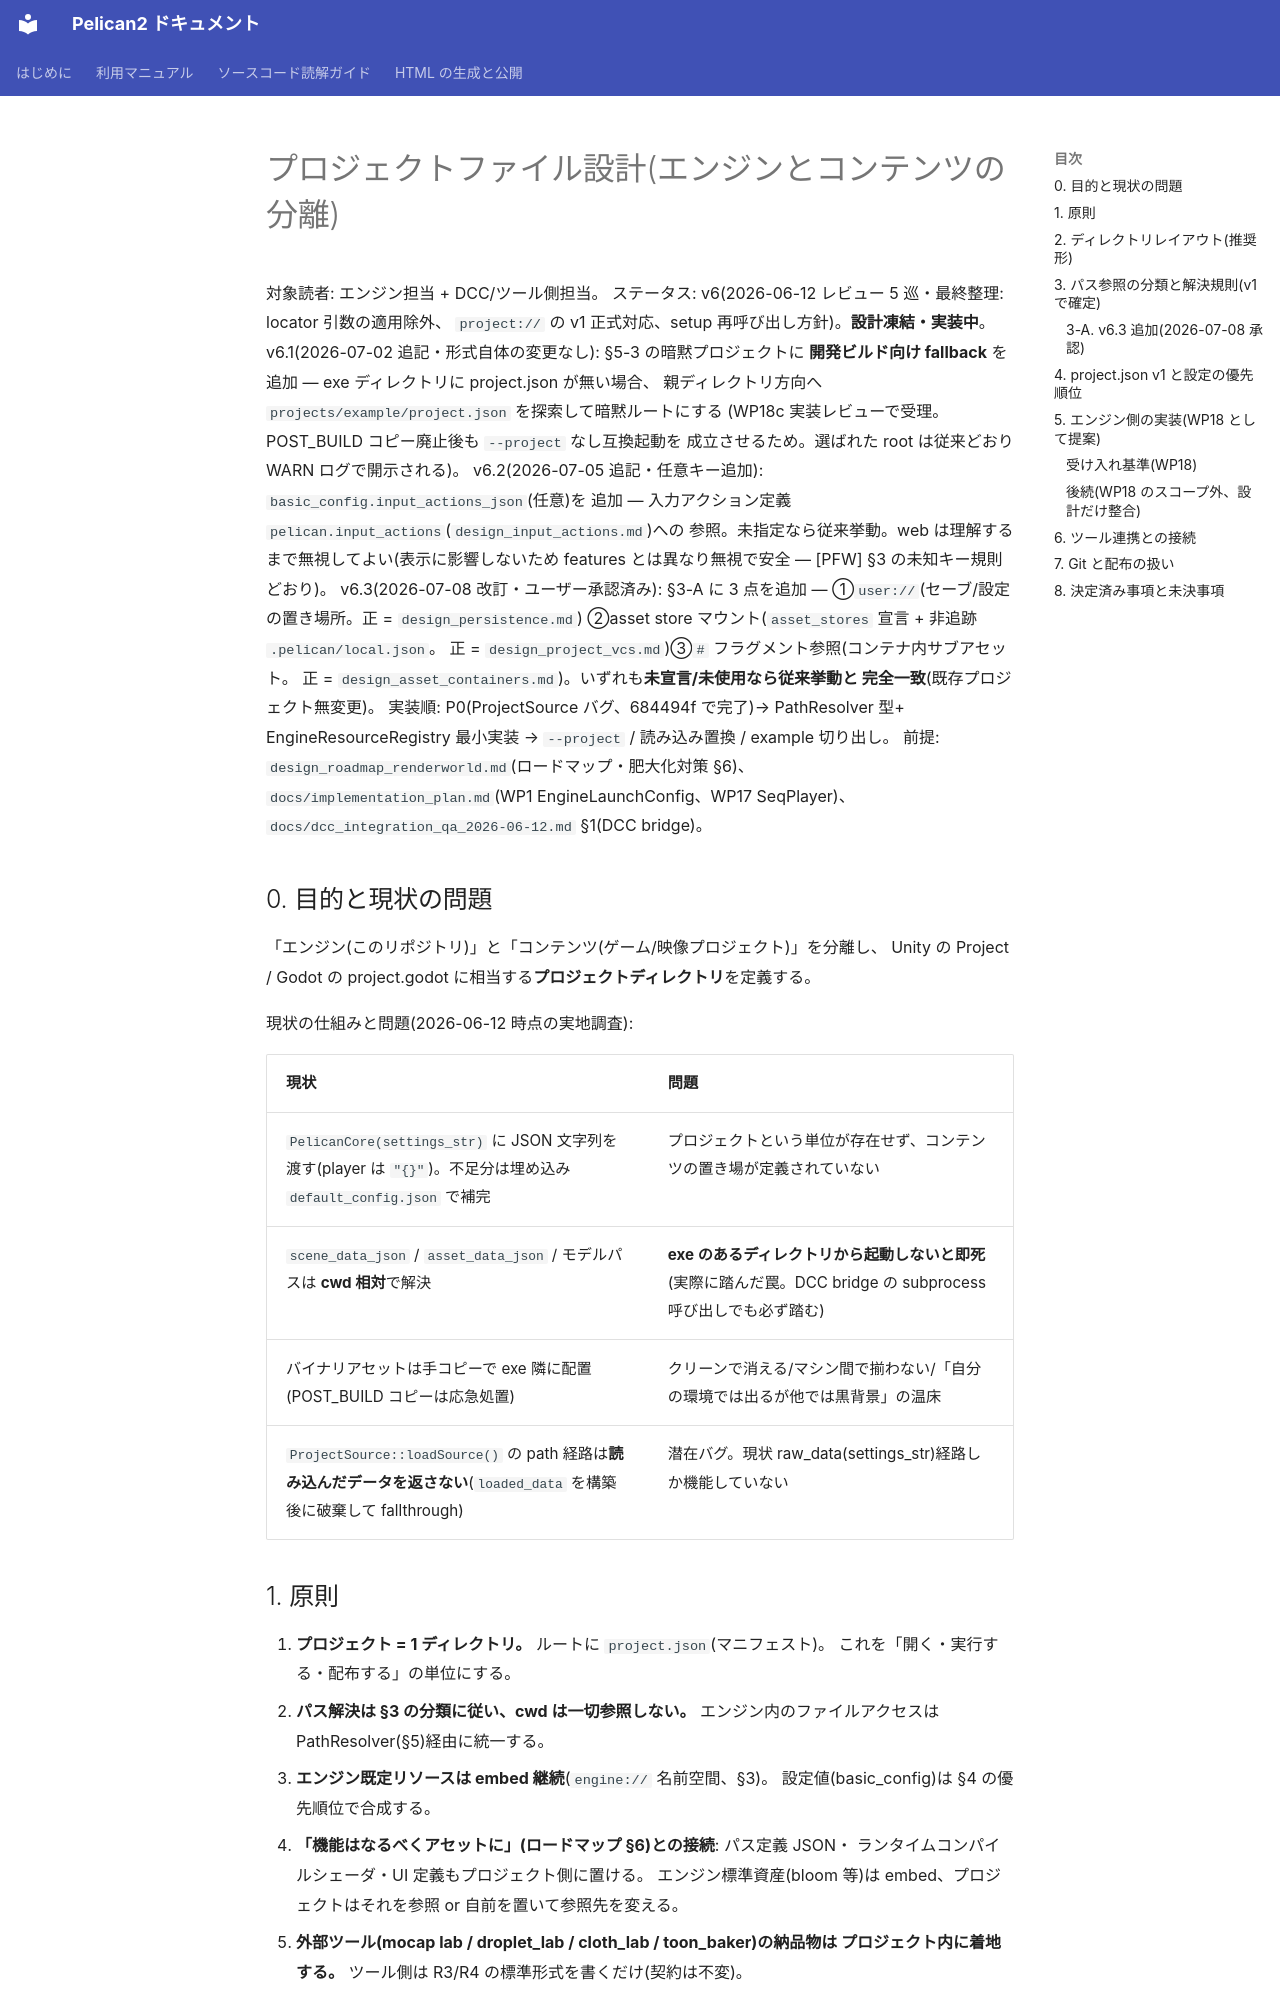

repository: pelican-games/peligraph · page: design_project_format.html · generator: mkdocs

# プロジェクトファイル設計(エンジンとコンテンツの分離)

対象読者: エンジン担当 + DCC/ツール側担当。
ステータス: v6(2026-06-12 レビュー 5 巡・最終整理: locator 引数の適用除外、
`project://` の v1 正式対応、setup 再呼び出し方針)。**設計凍結・実装中**。
v6.1(2026-07-02 追記・形式自体の変更なし): §5-3 の暗黙プロジェクトに
**開発ビルド向け fallback** を追加 — exe ディレクトリに project.json が無い場合、
親ディレクトリ方向へ `projects/example/project.json` を探索して暗黙ルートにする
(WP18c 実装レビューで受理。POST_BUILD コピー廃止後も `--project` なし互換起動を
成立させるため。選ばれた root は従来どおり WARN ログで開示される)。
v6.2(2026-07-05 追記・任意キー追加): `basic_config.input_actions_json`(任意)を
追加 — 入力アクション定義 `pelican.input_actions`(`design_input_actions.md`)への
参照。未指定なら従来挙動。web は理解するまで無視してよい(表示に影響しないため
features とは異なり無視で安全 — [PFW] §3 の未知キー規則どおり)。
v6.3(2026-07-08 改訂・ユーザー承認済み): §3-A に 3 点を追加 —
①`user://`(セーブ/設定の置き場所。正 = `design_persistence.md`)
②asset store マウント(`asset_stores` 宣言 + 非追跡 `.pelican/local.json`。
正 = `design_project_vcs.md`)③`#` フラグメント参照(コンテナ内サブアセット。
正 = `design_asset_containers.md`)。いずれも**未宣言/未使用なら従来挙動と
完全一致**(既存プロジェクト無変更)。
実装順: P0(ProjectSource バグ、684494f で完了)→ PathResolver 型+
EngineResourceRegistry 最小実装 → `--project` / 読み込み置換 / example 切り出し。
前提: `design_roadmap_renderworld.md`(ロードマップ・肥大化対策 §6)、
`docs/implementation_plan.md`(WP1 EngineLaunchConfig、WP17 SeqPlayer)、
`docs/dcc_integration_qa_2026-06-12.md` §1(DCC bridge)。

## 0. 目的と現状の問題

「エンジン(このリポジトリ)」と「コンテンツ(ゲーム/映像プロジェクト)」を分離し、
Unity の Project / Godot の project.godot に相当する**プロジェクトディレクトリ**を定義する。

現状の仕組みと問題(2026-06-12 時点の実地調査):

| 現状 | 問題 |
|------|------|
| `PelicanCore(settings_str)` に JSON 文字列を渡す(player は `"{}"`)。不足分は埋め込み `default_config.json` で補完 | プロジェクトという単位が存在せず、コンテンツの置き場が定義されていない |
| `scene_data_json` / `asset_data_json` / モデルパスは **cwd 相対**で解決 | **exe のあるディレクトリから起動しないと即死**(実際に踏んだ罠。DCC bridge の subprocess 呼び出しでも必ず踏む) |
| バイナリアセットは手コピーで exe 隣に配置(POST_BUILD コピーは応急処置) | クリーンで消える/マシン間で揃わない/「自分の環境では出るが他では黒背景」の温床 |
| `ProjectSource::loadSource()` の path 経路は**読み込んだデータを返さない**(`loaded_data` を構築後に破棄して fallthrough) | 潜在バグ。現状 raw_data(settings_str)経路しか機能していない |

## 1. 原則

1. **プロジェクト = 1 ディレクトリ。** ルートに `project.json`(マニフェスト)。
   これを「開く・実行する・配布する」の単位にする。
2. **パス解決は §3 の分類に従い、cwd は一切参照しない。**
   エンジン内のファイルアクセスは PathResolver(§5)経由に統一する。
3. **エンジン既定リソースは embed 継続**(`engine://` 名前空間、§3)。
   設定値(basic_config)は §4 の優先順位で合成する。
4. **「機能はなるべくアセットに」(ロードマップ §6)との接続**: パス定義 JSON・
   ランタイムコンパイルシェーダ・UI 定義もプロジェクト側に置ける。
   エンジン標準資産(bloom 等)は embed、プロジェクトはそれを参照 or 自前を置いて参照先を変える。
5. **外部ツール(mocap lab / droplet_lab / cloth_lab / toon_baker)の納品物は
   プロジェクト内に着地する。** ツール側は R3/R4 の標準形式を書くだけ(契約は不変)。
